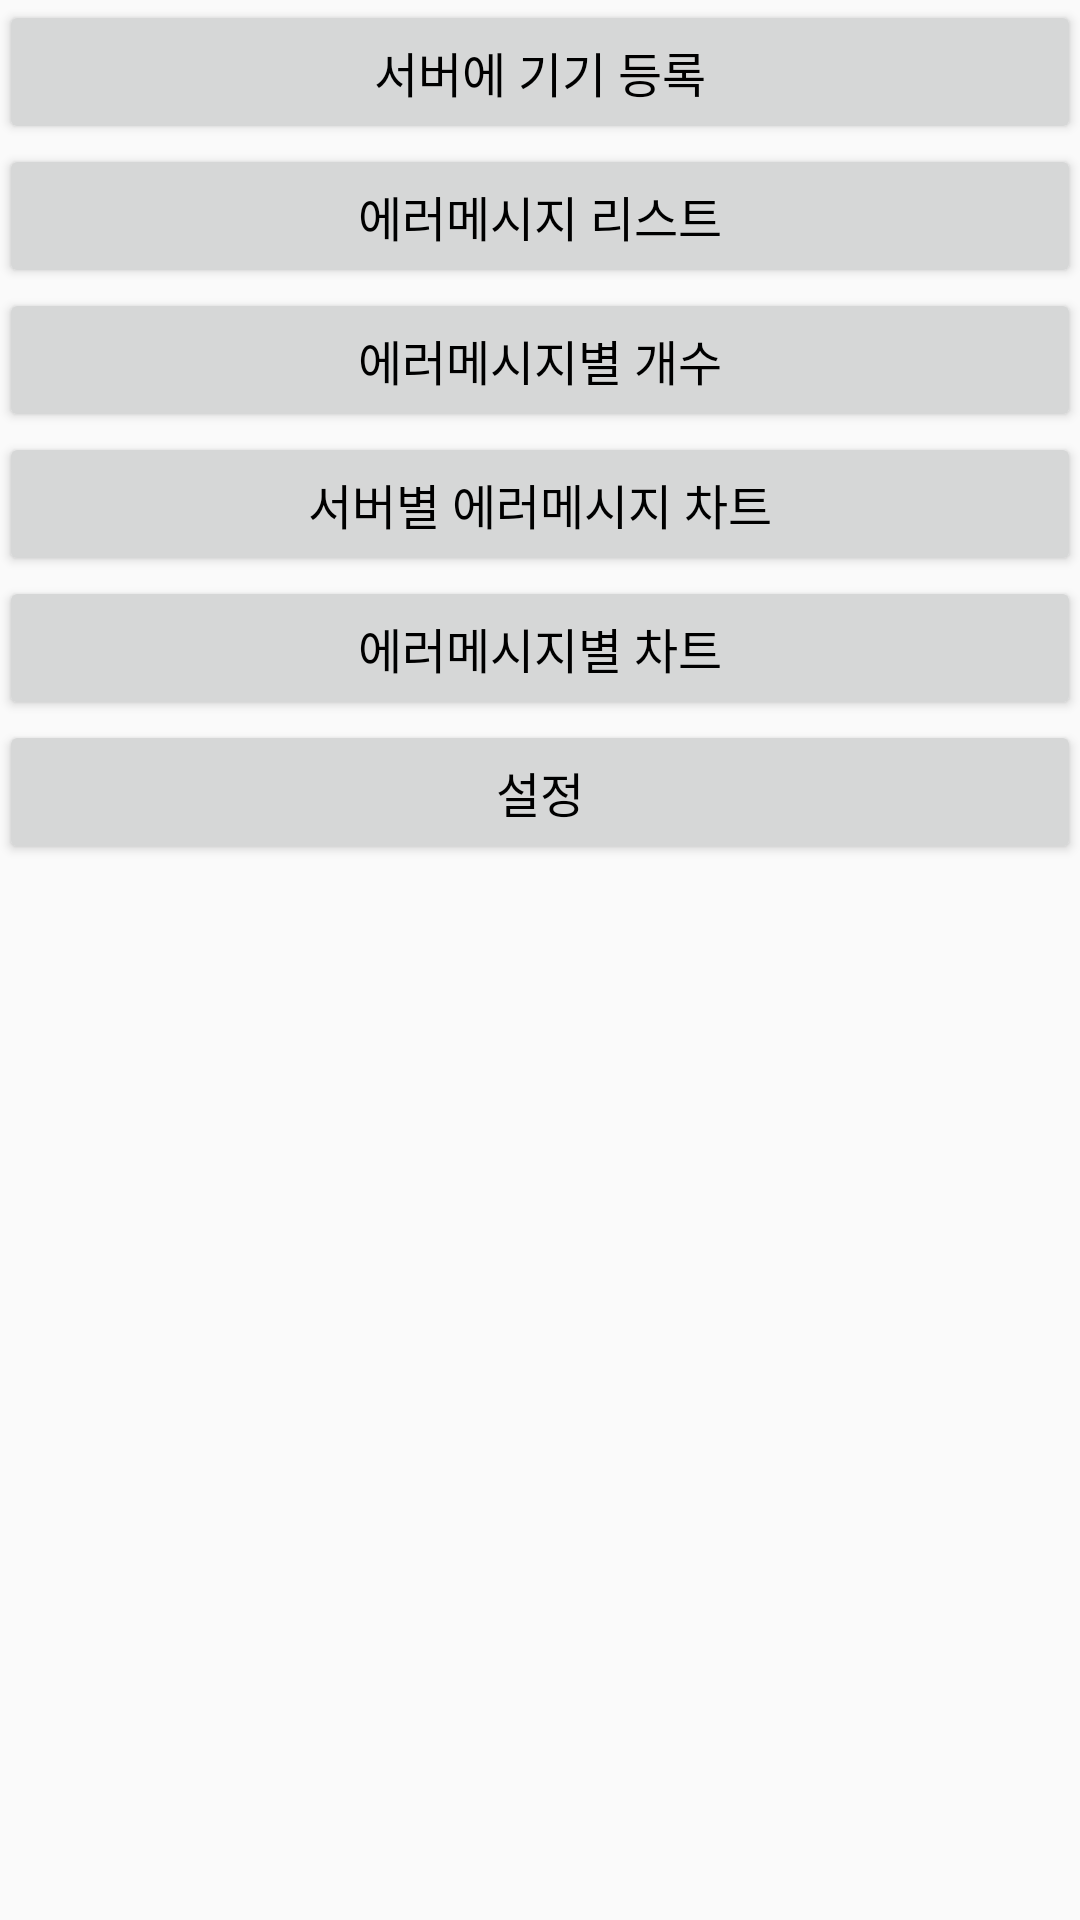

Here is an Android app screen rendered from its layout file. Give the layout XML and the strings, colors and styles it references.
<!-- AndroidManifest.xml: application theme AppTheme -->
<!-- res/layout/activity_main.xml -->
<?xml version="1.0" encoding="utf-8"?>
<LinearLayout xmlns:android="http://schemas.android.com/apk/res/android"
    xmlns:tools="http://schemas.android.com/tools"
    android:layout_width="match_parent"
    android:layout_height="match_parent"
    android:paddingBottom="@dimen/activity_vertical_margin"
    android:paddingLeft="@dimen/activity_horizontal_margin"
    android:paddingRight="@dimen/activity_horizontal_margin"
    android:paddingTop="@dimen/activity_vertical_margin"
    android:orientation="vertical"
    tools:context="com.example.user.testserver.MainActivity">

    <Button
        android:layout_width="match_parent"
        android:layout_height="wrap_content"
        android:text="서버에 기기 등록"
        android:id="@+id/button"
        android:layout_alignParentTop="true"
        android:layout_alignParentLeft="true"
        android:layout_alignParentStart="true"
        android:textColor="#000000"/>

    <Button
        android:id="@+id/pushlistbtn"
        android:layout_width="match_parent"
        android:layout_height="wrap_content"
        android:layout_alignParentTop="true"
        android:layout_alignParentLeft="true"
        android:layout_alignParentStart="true"
        android:text="에러메시지 리스트"
        android:textColor="#000000"/>

    <Button
        android:id="@+id/countpushlistbtn"
        android:layout_width="match_parent"
        android:layout_height="wrap_content"
        android:layout_alignParentTop="true"
        android:layout_alignParentLeft="true"
        android:layout_alignParentStart="true"
        android:text="에러메시지별 개수"
        android:textColor="#000000"/>

    <Button
        android:id="@+id/chartbtn"
        android:layout_width="match_parent"
        android:layout_height="wrap_content"
        android:layout_alignParentTop="true"
        android:layout_alignParentLeft="true"
        android:layout_alignParentStart="true"
        android:text="서버별 에러메시지 차트"
        android:textColor="#000000"/>
    <Button
        android:id="@+id/barchartbtn"
        android:layout_width="match_parent"
        android:layout_height="wrap_content"
        android:layout_alignParentTop="true"
        android:layout_alignParentLeft="true"
        android:layout_alignParentStart="true"
        android:text="에러메시지별 차트"
        android:textColor="#000000"/>

    <Button
        android:id="@+id/settingbtn"
        android:layout_width="match_parent"
        android:layout_height="wrap_content"
        android:layout_alignParentTop="true"
        android:layout_alignParentLeft="true"
        android:layout_alignParentStart="true"
        android:text="설정"
        android:textColor="#000000"/>


</LinearLayout>
<!-- resources referenced by this layout -->
<resources>
  <style name="AppTheme" parent="Theme.AppCompat.Light.DarkActionBar">
          
          <item name="colorPrimary">@color/colorPrimary</item>
          <item name="colorPrimaryDark">@color/colorPrimaryDark</item>
          <item name="colorAccent">@color/colorAccent</item>
          <item name="android:textColor">@android:color/white</item>
          <item name="android:textSize">16sp</item>
      </style>
  <!-- not gathered from this repository: default colours our renderer supplied (Android Studio template values) -->
  <color name="colorPrimary">#FF6200EE</color>
  <color name="colorPrimaryDark">#FF3700B3</color>
  <color name="colorAccent">#FF03DAC5</color>
</resources>
